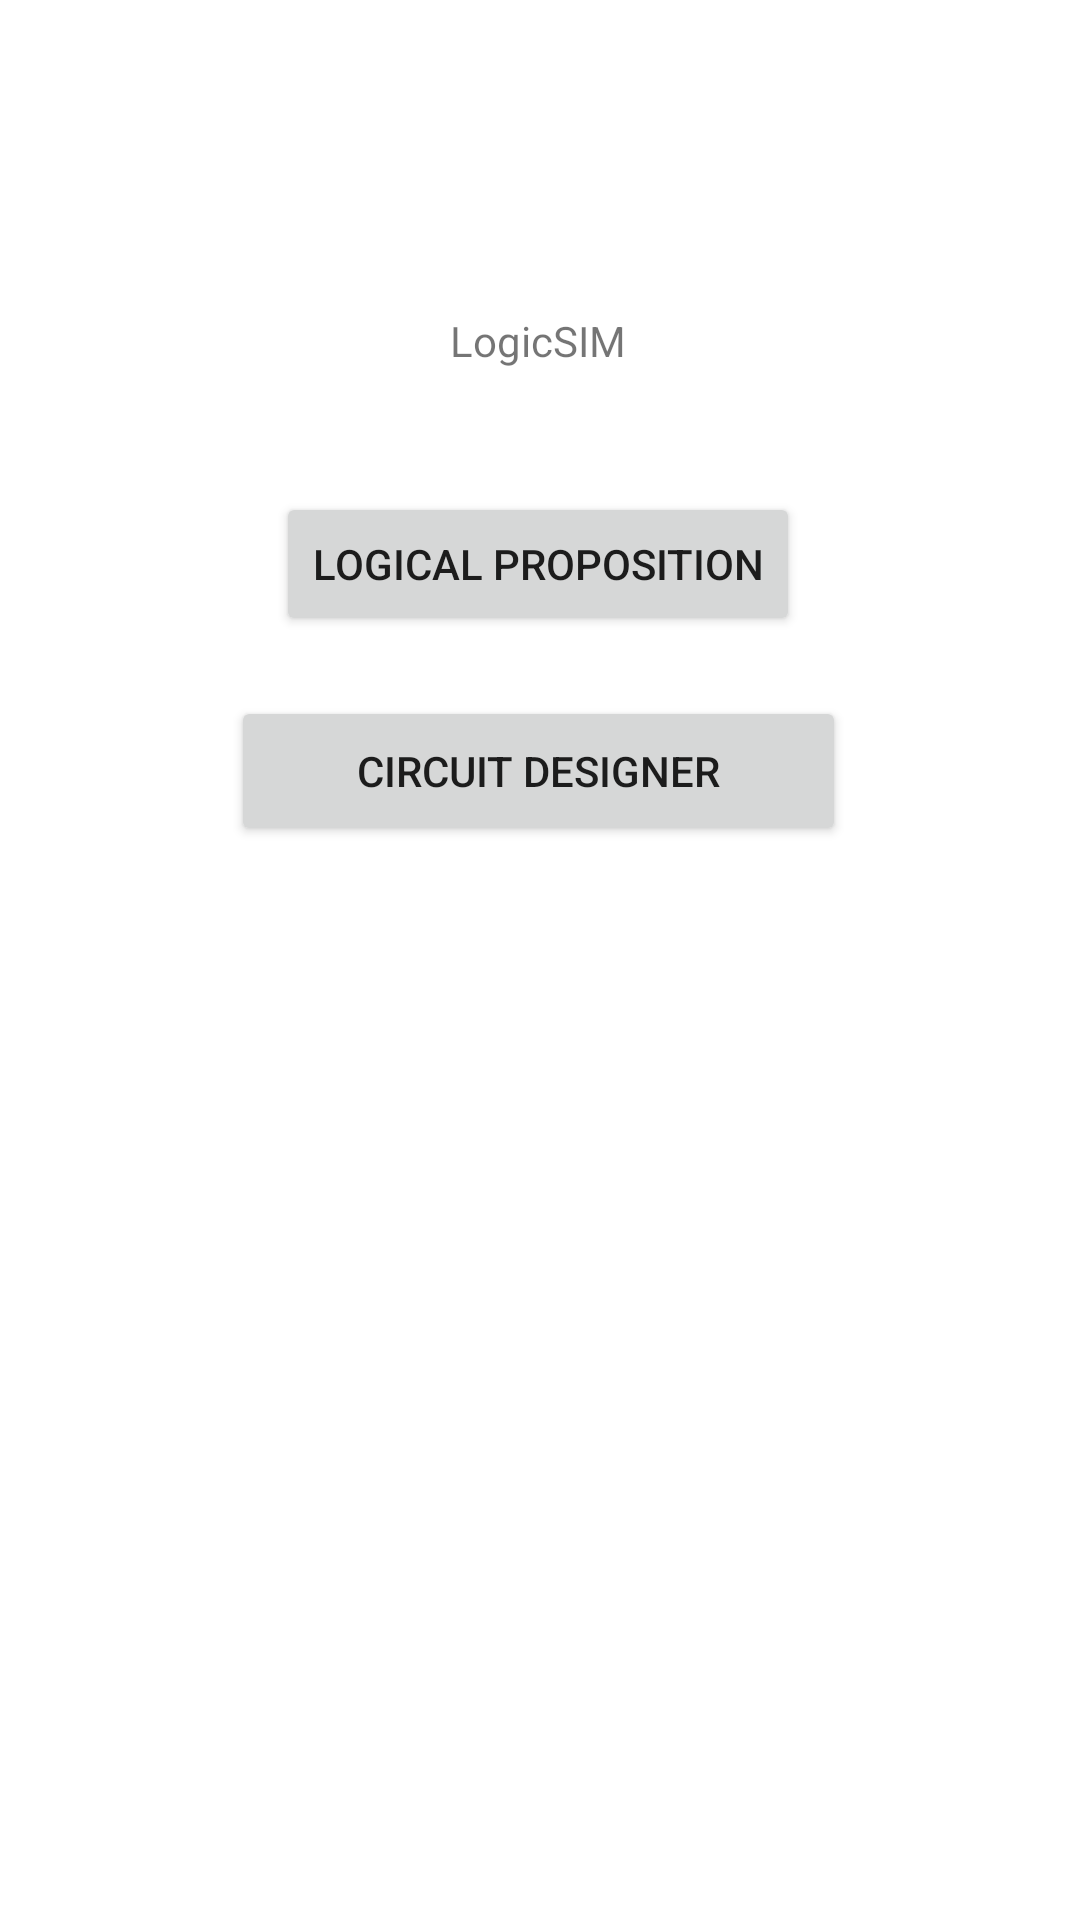

Layout XML and referenced resources for this Android screen:
<!-- AndroidManifest.xml: application theme Theme.LogicSimulator -->
<!-- res/layout/main_page.xml -->
<?xml version="1.0" encoding="utf-8"?>
<androidx.constraintlayout.widget.ConstraintLayout xmlns:android="http://schemas.android.com/apk/res/android"
    xmlns:app="http://schemas.android.com/apk/res-auto"
    xmlns:tools="http://schemas.android.com/tools"
    android:layout_width="match_parent"
    android:layout_height="match_parent"
    tools:ignore="LabelFor">

    <TextView
        android:id="@+id/textView2"
        android:layout_width="wrap_content"
        android:layout_height="wrap_content"
        android:layout_marginTop="104dp"
        android:text="@string/logicsim"
        app:layout_constraintEnd_toEndOf="parent"
        app:layout_constraintHorizontal_bias="0.498"
        app:layout_constraintStart_toStartOf="parent"
        app:layout_constraintTop_toTopOf="parent" />

    <Button
        android:id="@+id/button"
        android:layout_width="wrap_content"
        android:layout_height="wrap_content"
        android:layout_marginTop="164dp"
        android:onClick="logicProposition"
        android:text="@string/logical_proposition"
        app:layout_constraintEnd_toEndOf="parent"
        app:layout_constraintHorizontal_bias="0.497"
        app:layout_constraintStart_toStartOf="parent"
        app:layout_constraintTop_toTopOf="parent" />

    <Button
        android:id="@+id/button2"
        android:layout_width="205dp"
        android:layout_height="50dp"
        android:layout_marginTop="20dp"
        android:onClick="circuitDesigner"
        android:text="@string/circuit_designer"
        app:layout_constraintEnd_toEndOf="@+id/button"
        app:layout_constraintHorizontal_bias="0.497"
        app:layout_constraintStart_toStartOf="@+id/button"
        app:layout_constraintTop_toBottomOf="@+id/button" />

</androidx.constraintlayout.widget.ConstraintLayout>
<!-- resources referenced by this layout -->
<resources>
  <string name="circuit_designer">Circuit Designer</string>
  <string name="logical_proposition">Logical Proposition</string>
  <string name="logicsim">LogicSIM</string>
  <style name="Theme.LogicSimulator" parent="Theme.MaterialComponents.DayNight.DarkActionBar">
          
          <item name="colorPrimary">@color/purple_500</item>
          <item name="colorPrimaryVariant">@color/purple_700</item>
          <item name="colorOnPrimary">@color/white</item>
          
          <item name="colorSecondary">@color/teal_200</item>
          <item name="colorSecondaryVariant">@color/teal_700</item>
          <item name="colorOnSecondary">@color/black</item>
          
          <item name="android:statusBarColor" tools:targetApi="l">?attr/colorPrimaryVariant</item>
          
      </style>
  <!-- not gathered from this repository: default colours our renderer supplied (Android Studio template values) -->
  <color name="purple_500">#FF6200EE</color>
  <color name="purple_700">#FF3700B3</color>
  <color name="teal_200">#FF03DAC5</color>
  <color name="teal_700">#FF018786</color>
  <color name="black">#FF000000</color>
  <color name="white">#FFFFFFFF</color>
</resources>
